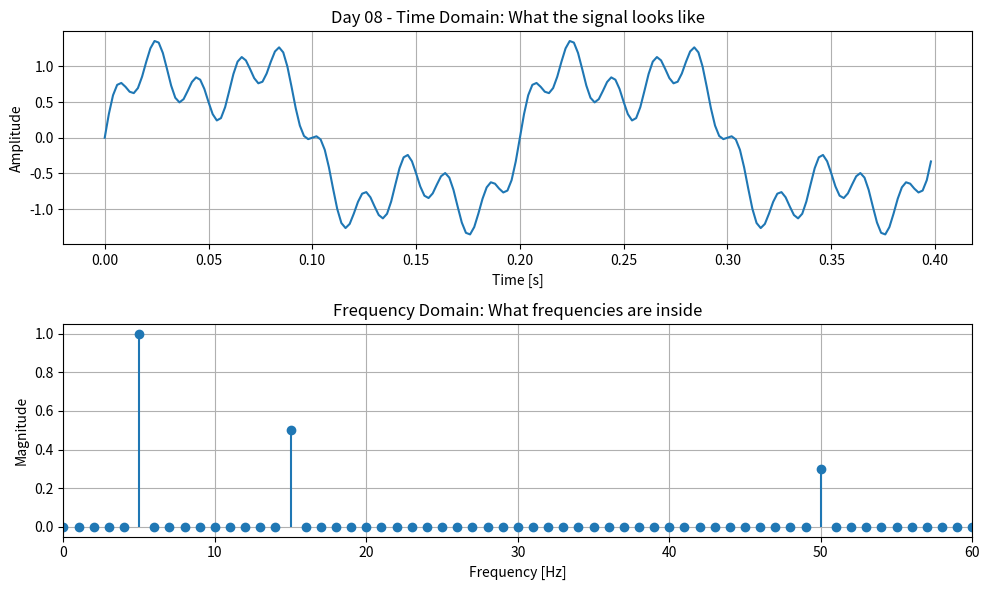

Source code (Python):
import numpy as np
import matplotlib.pyplot as plt

# Parameters - same as Day 07
f = 5 # Hz - main frequency
fs = 500 # Sampling rate
T = 1 # Duration 1 second
t = np.linspace(0, T, int(fs*T), endpoint=False)

# Signal: Our Day 07 superposition (5Hz + 3*5Hz) + a 50Hz noise
signal = np.sin(2*np.pi*f*t) + 0.5*np.sin(2*np.pi*3*f*t) + 0.3*np.sin(2*np.pi*50*t)

# FOURIER TRANSFORM - The Magic
N = len(signal)
fft_result = np.fft.fft(signal)
fft_freq = np.fft.fftfreq(N, 1/fs)
magnitude = np.abs(fft_result) / N

# Plot
plt.figure(figsize=(10, 6))

# Time Domain (What you see on oscilloscope)
plt.subplot(2,1,1)
plt.plot(t[:200], signal[:200])
plt.title('Day 08 - Time Domain: What the signal looks like')
plt.xlabel('Time [s]')
plt.ylabel('Amplitude')
plt.grid(True)

# Frequency Domain (What FFT reveals)
plt.subplot(2,1,2)
plt.stem(fft_freq[:N//2], magnitude[:N//2]*2, basefmt=" ")
plt.title('Frequency Domain: What frequencies are inside')
plt.xlabel('Frequency [Hz]')
plt.ylabel('Magnitude')
plt.xlim(0, 60)
plt.grid(True)

plt.tight_layout()
plt.savefig('day08_fourier_transform.png', dpi=150)
plt.show()

# Print peaks
print("Peaks found at:")
for freq, mag in zip(fft_freq[:N//2], magnitude[:N//2]*2):
    if mag > 0.1:
        print(f"{freq:.1f} Hz -> {mag:.2f}")
